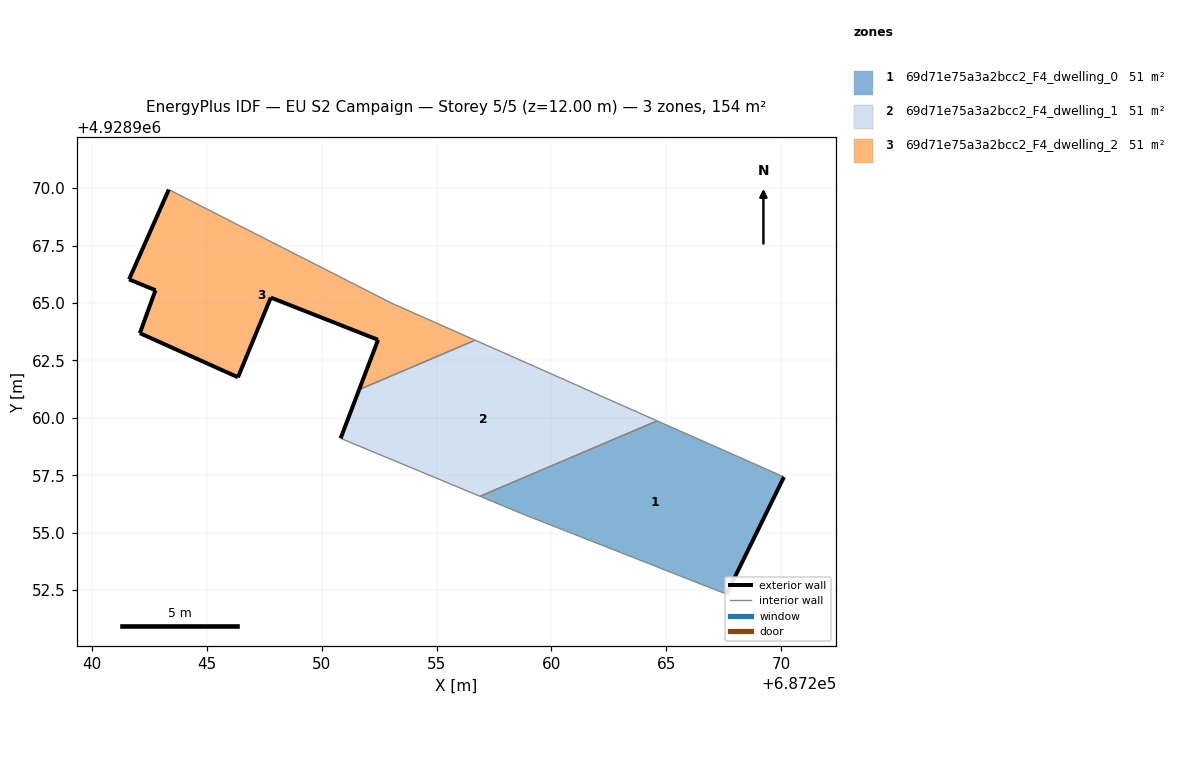
=== STOREY PLAN SPEC (per zone: floor XY polygon, exterior-wall plan segments, windows/doors) ===
zone 1: 69d71e75a3a2bcc2_F4_dwelling_0  (51.4 m²)
  floor: (687267.62, 4928952.33) (687270.12, 4928957.42) (687264.60, 4928959.87) (687256.89, 4928956.58) (687258.86, 4928955.76) (687263.55, 4928953.92) (687266.08, 4928952.92)
  exterior wall: (687270.12, 4928957.42) – (687267.62, 4928952.33)  [5.7 m]
  interior walls: 6
zone 2: 69d71e75a3a2bcc2_F4_dwelling_1  (51.4 m²)
  floor: (687264.60, 4928959.87) (687262.12, 4928960.96) (687260.37, 4928961.75) (687256.68, 4928963.38) (687251.63, 4928961.23) (687250.82, 4928959.11) (687256.89, 4928956.58)
  exterior wall: (687250.82, 4928959.11) – (687251.63, 4928961.23)  [2.3 m]
  interior walls: 6
zone 3: 69d71e75a3a2bcc2_F4_dwelling_2  (51.4 m²)
  floor: (687256.68, 4928963.38) (687253.05, 4928964.99) (687243.34, 4928969.93) (687241.61, 4928966.03) (687242.76, 4928965.55) (687242.08, 4928963.68) (687246.35, 4928961.76) (687247.78, 4928965.24) (687252.45, 4928963.39) (687251.63, 4928961.23)
  exterior wall: (687247.78, 4928965.24) – (687246.35, 4928961.76)  [3.8 m]
  exterior wall: (687246.35, 4928961.76) – (687242.08, 4928963.68)  [4.7 m]
  exterior wall: (687242.08, 4928963.68) – (687242.76, 4928965.55)  [2.0 m]
  exterior wall: (687242.76, 4928965.55) – (687241.61, 4928966.03)  [1.2 m]
  exterior wall: (687241.61, 4928966.03) – (687243.34, 4928969.93)  [4.3 m]
  exterior wall: (687251.63, 4928961.23) – (687252.45, 4928963.39)  [2.3 m]
  exterior wall: (687252.45, 4928963.39) – (687247.78, 4928965.24)  [5.0 m]
  interior walls: 3

=== DERIVED (storey summary) ===
Building: EU S2 Campaign
Storey: 5 of 5  (floor level z = 12.00 m)
Storey gross floor area: 154.1 m²
Zones on this storey: 3
  - 69d71e75a3a2bcc2_F4_dwelling_0: floor 51.4 m²; exterior wall 5.7 m (17.0 m²); WWR 0.0%
  - 69d71e75a3a2bcc2_F4_dwelling_1: floor 51.4 m²; exterior wall 2.3 m (6.8 m²); WWR 0.0%
  - 69d71e75a3a2bcc2_F4_dwelling_2: floor 51.4 m²; exterior wall 23.3 m (69.8 m²); WWR 0.0%
Zone adjacency (shared interzone walls):
  - 69d71e75a3a2bcc2_F4_dwelling_0 ↔ 69d71e75a3a2bcc2_F4_dwelling_1
  - 69d71e75a3a2bcc2_F4_dwelling_1 ↔ 69d71e75a3a2bcc2_F4_dwelling_2